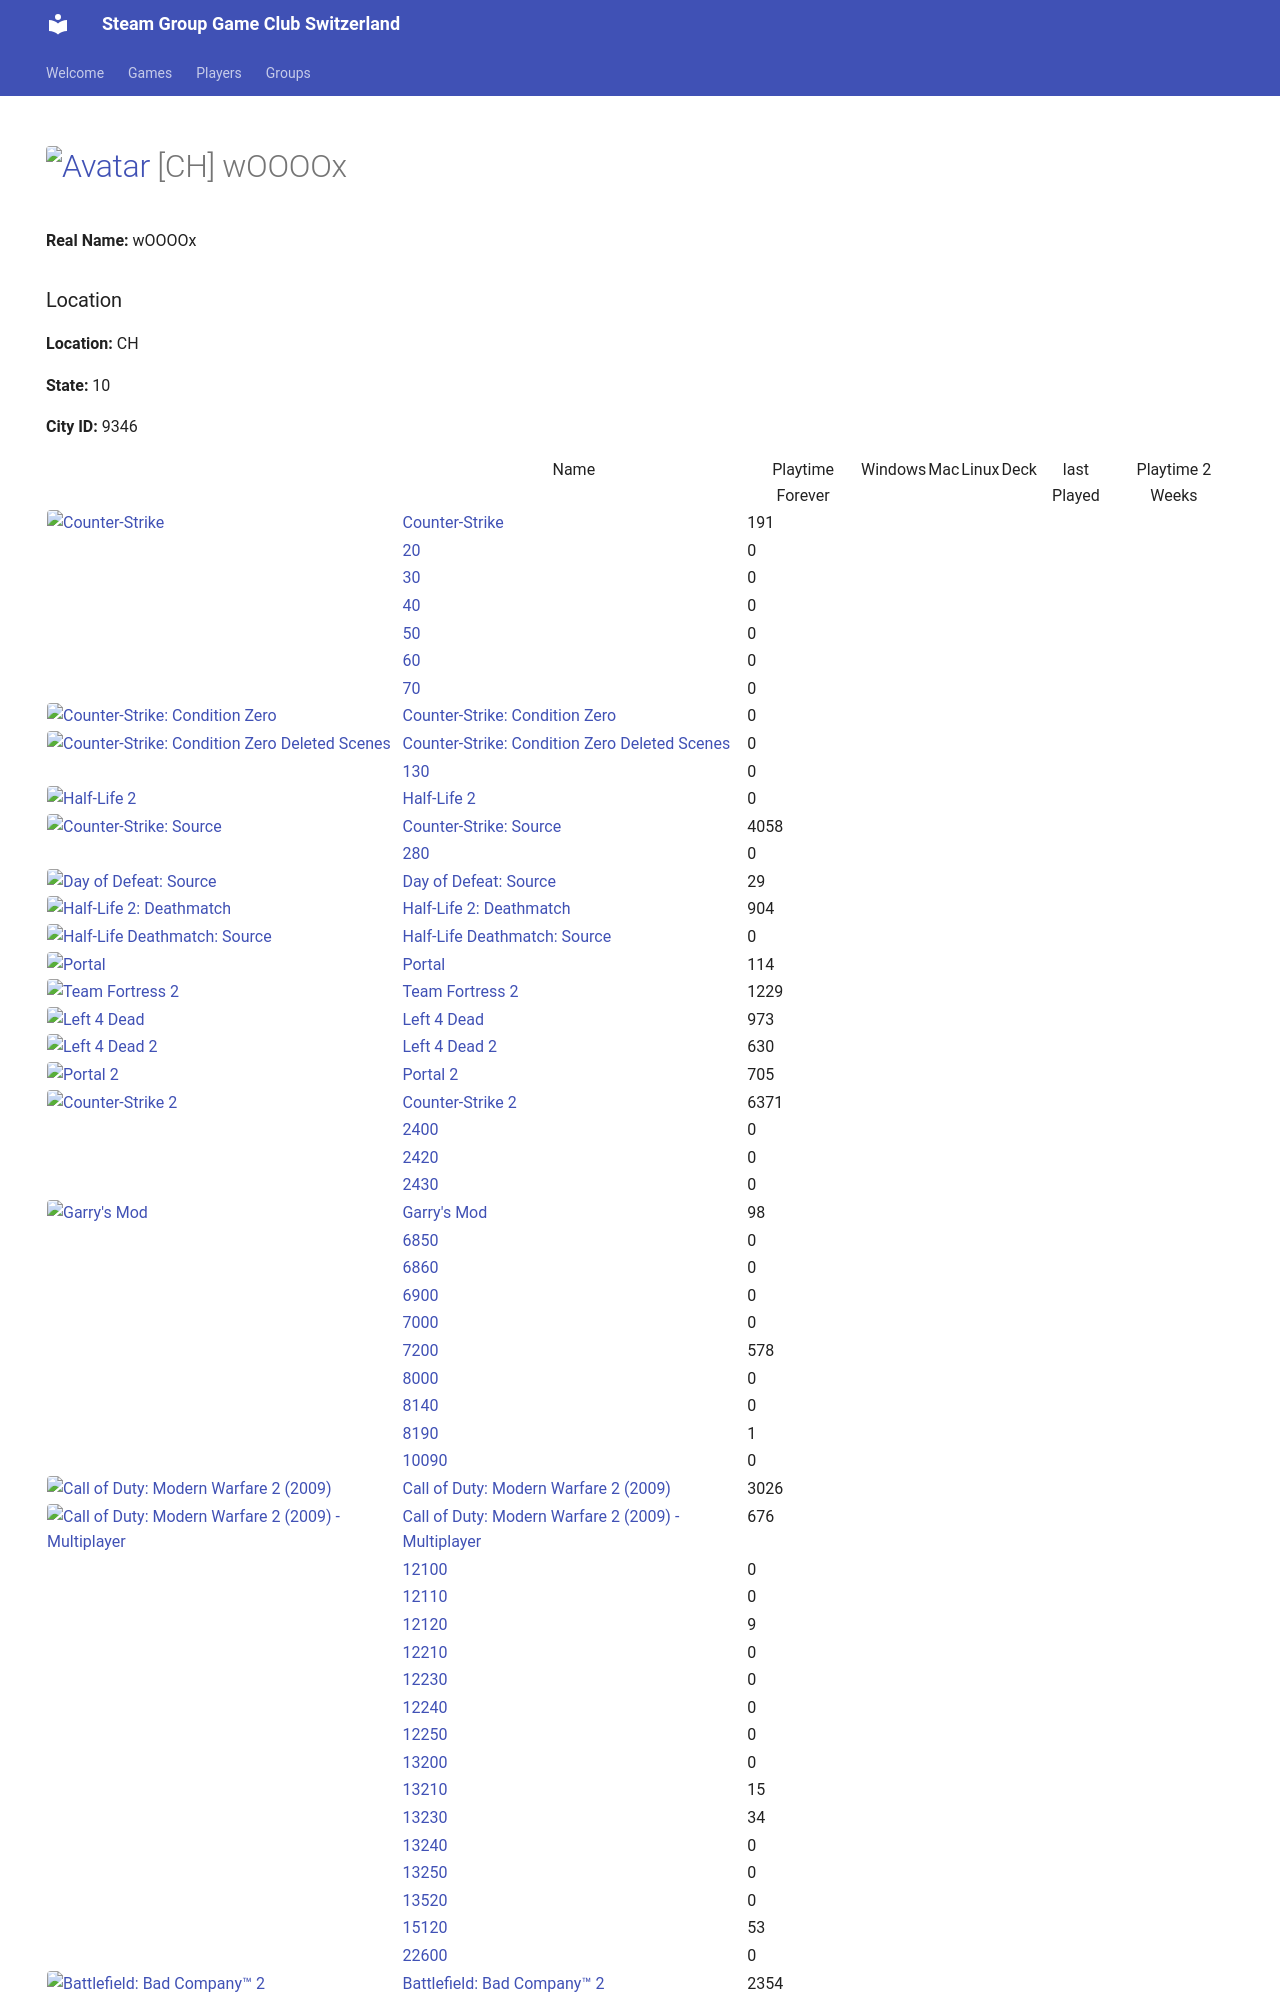

repository: Game-Club-Switzerland/steam.gameclub.ch · page: player/76561198008460974/index.html · generator: mkdocs

---
hide:
  - navigation
  - toc
---
# <a href="https://steamcommunity.com/id/argentavis-1/" target="_blank"><img src="https://avatars.steamstatic.com/63bfb68b2f8447915569c148441f4430019be790_full.jpg" alt="Avatar" style="width:48px;height:48px;border-radius:4px;"></a> [CH] wOOOOx

**Real Name:** wOOOOx
